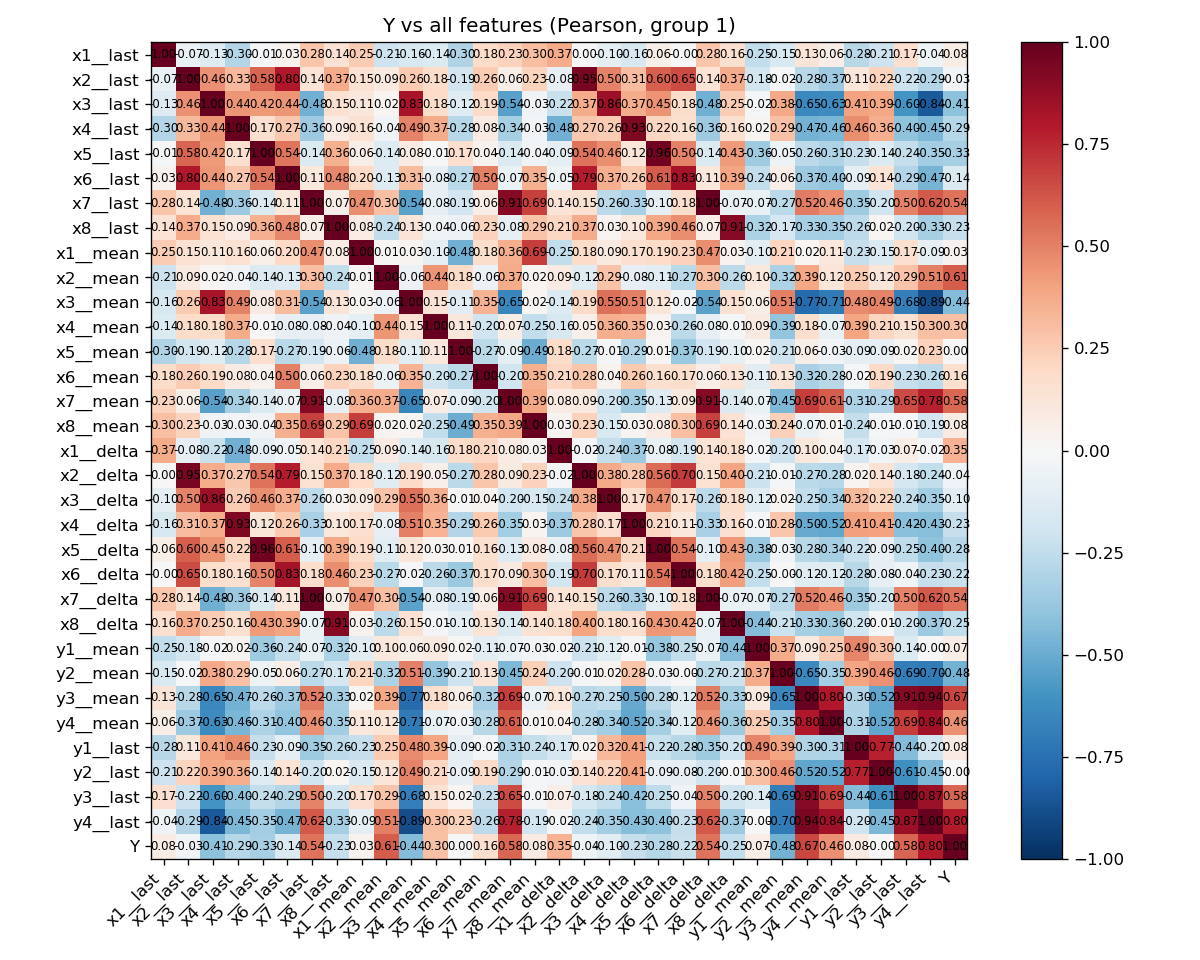

Values plotted in this chart, from the file beside it:
, x1__last, x2__last, x3__last, x4__last, x5__last, x6__last, x7__last, x8__last, x1__mean, x2__mean, x3__mean, x4__mean, x5__mean, x6__mean, x7__mean, x8__mean, x1__delta, x2__delta, x3__delta, x4__delta, x5__delta, x6__delta, x7__delta
x1__last, 1.0, -0.0695, -0.1258, -0.2965, -0.008577, 0.03476, 0.2798, 0.1442, 0.2536, -0.2094, -0.1623, -0.1403, -0.3029, 0.1812, 0.2299, 0.3007, 0.372, 0.002453, -0.1001, -0.1612, 0.05953, -0.002942, 0.2798
x2__last, -0.0695, 1.0, 0.4583, 0.3257, 0.5841, 0.7985, 0.1352, 0.3685, 0.1496, 0.08766, 0.2582, 0.1797, -0.1855, 0.2551, 0.06211, 0.2261, -0.08029, 0.9497, 0.4966, 0.3051, 0.5979, 0.6544, 0.1352
x3__last, -0.1258, 0.4583, 1.0, 0.4396, 0.4233, 0.4391, -0.4816, 0.1492, 0.1127, 0.01946, 0.826, 0.1815, -0.124, 0.1944, -0.541, -0.0343, -0.2202, 0.3707, 0.8577, 0.371, 0.4454, 0.1765, -0.4816
x4__last, -0.2965, 0.3257, 0.4396, 1.0, 0.1717, 0.2671, -0.3604, 0.08543, 0.156, -0.03829, 0.4922, 0.3732, -0.2813, 0.08165, -0.3357, -0.02766, -0.478, 0.2717, 0.2571, 0.9309, 0.2182, 0.1607, -0.3604
x5__last, -0.008577, 0.5841, 0.4233, 0.1717, 1.0, 0.5388, -0.1415, 0.3584, 0.05654, -0.1357, 0.07877, -0.007411, 0.1681, 0.0377, -0.1414, -0.03825, -0.08657, 0.5405, 0.4631, 0.1236, 0.962, 0.4969, -0.1415
x6__last, 0.03476, 0.7985, 0.4391, 0.2671, 0.5388, 1.0, 0.1077, 0.4813, 0.1963, -0.1253, 0.3133, -0.07858, -0.2682, 0.5012, -0.06521, 0.3545, -0.04574, 0.7853, 0.3672, 0.2593, 0.6091, 0.8338, 0.1077
x7__last, 0.2798, 0.1352, -0.4816, -0.3604, -0.1415, 0.1077, 1.0, 0.06718, 0.4672, 0.3023, -0.5356, -0.08389, -0.1947, 0.06297, 0.9083, 0.6851, 0.1401, 0.15, -0.2643, -0.3271, -0.09574, 0.1776, 1.0
x8__last, 0.1442, 0.3685, 0.1492, 0.08543, 0.3584, 0.4813, 0.06718, 1.0, 0.07772, -0.2435, 0.1274, -0.03674, -0.06089, 0.2284, -0.08279, 0.289, 0.2079, 0.3703, 0.02579, 0.1046, 0.3863, 0.4635, 0.06718
x1__mean, 0.2536, 0.1496, 0.1127, 0.156, 0.05654, 0.1963, 0.4672, 0.07772, 1.0, 0.01317, 0.0281, -0.09941, -0.4813, 0.179, 0.3621, 0.6948, -0.2463, 0.1825, 0.08713, 0.1653, 0.1852, 0.2341, 0.4672
x2__mean, -0.2094, 0.08766, 0.01946, -0.03829, -0.1357, -0.1253, 0.3023, -0.2435, 0.01317, 1.0, -0.05593, 0.4395, 0.1819, -0.05533, 0.3723, 0.02471, 0.08522, -0.1186, 0.2888, -0.0821, -0.1108, -0.2675, 0.3023
x3__mean, -0.1623, 0.2582, 0.826, 0.4922, 0.07877, 0.3133, -0.5356, 0.1274, 0.0281, -0.05593, 1.0, 0.1462, -0.1131, 0.3469, -0.6532, 0.01694, -0.1384, 0.1889, 0.5518, 0.5062, 0.1223, -0.01808, -0.5356
x4__mean, -0.1403, 0.1797, 0.1815, 0.3732, -0.007411, -0.07858, -0.08389, -0.03674, -0.09941, 0.4395, 0.1462, 1.0, 0.1113, -0.1963, 0.07284, -0.2452, -0.158, 0.04894, 0.3613, 0.3483, 0.03016, -0.2584, -0.08389
x5__mean, -0.3029, -0.1855, -0.124, -0.2813, 0.1681, -0.2682, -0.1947, -0.06089, -0.4813, 0.1819, -0.1131, 0.1113, 1.0, -0.2724, -0.08821, -0.4945, 0.1841, -0.2701, -0.008432, -0.2941, 0.01045, -0.3696, -0.1947
x6__mean, 0.1812, 0.2551, 0.1944, 0.08165, 0.0377, 0.5012, 0.06297, 0.2284, 0.179, -0.05533, 0.3469, -0.1963, -0.2724, 1.0, -0.2024, 0.3535, 0.2099, 0.2777, 0.03693, 0.2603, 0.1605, 0.1721, 0.06297
x7__mean, 0.2299, 0.06211, -0.541, -0.3357, -0.1414, -0.06521, 0.9083, -0.08279, 0.3621, 0.3723, -0.6532, 0.07284, -0.08821, -0.2024, 1.0, 0.3868, 0.08294, 0.09161, -0.1995, -0.3511, -0.129, 0.08761, 0.9083
x8__mean, 0.3007, 0.2261, -0.0343, -0.02766, -0.03825, 0.3545, 0.6851, 0.289, 0.6948, 0.02471, 0.01694, -0.2452, -0.4945, 0.3535, 0.3868, 1.0, 0.02878, 0.2304, -0.1538, 0.02587, 0.07992, 0.3007, 0.6851
x1__delta, 0.372, -0.08029, -0.2202, -0.478, -0.08657, -0.04574, 0.1401, 0.2079, -0.2463, 0.08522, -0.1384, -0.158, 0.1841, 0.2099, 0.08294, 0.02878, 1.0, -0.01807, -0.2388, -0.3654, -0.07786, -0.1862, 0.1401
x2__delta, 0.002453, 0.9497, 0.3707, 0.2717, 0.5405, 0.7853, 0.15, 0.3703, 0.1825, -0.1186, 0.1889, 0.04894, -0.2701, 0.2777, 0.09161, 0.2304, -0.01807, 1.0, 0.3805, 0.2765, 0.5575, 0.6998, 0.15
x3__delta, -0.1001, 0.4966, 0.8577, 0.2571, 0.4631, 0.3672, -0.2643, 0.02579, 0.08713, 0.2888, 0.5518, 0.3613, -0.008432, 0.03693, -0.1995, -0.1538, -0.2388, 0.3805, 1.0, 0.1667, 0.4669, 0.1729, -0.2643
x4__delta, -0.1612, 0.3051, 0.371, 0.9309, 0.1236, 0.2593, -0.3271, 0.1046, 0.1653, -0.0821, 0.5062, 0.3483, -0.2941, 0.2603, -0.3511, 0.02587, -0.3654, 0.2765, 0.1667, 1.0, 0.2073, 0.1054, -0.3271
x5__delta, 0.05953, 0.5979, 0.4454, 0.2182, 0.962, 0.6091, -0.09574, 0.3863, 0.1852, -0.1108, 0.1223, 0.03016, 0.01045, 0.1605, -0.129, 0.07992, -0.07786, 0.5575, 0.4669, 0.2073, 1.0, 0.5405, -0.09574
x6__delta, -0.002942, 0.6544, 0.1765, 0.1607, 0.4969, 0.8338, 0.1776, 0.4635, 0.2341, -0.2675, -0.01808, -0.2584, -0.3696, 0.1721, 0.08761, 0.3007, -0.1862, 0.6998, 0.1729, 0.1054, 0.5405, 1.0, 0.1776
x7__delta, 0.2798, 0.1352, -0.4816, -0.3604, -0.1415, 0.1077, 1.0, 0.06718, 0.4672, 0.3023, -0.5356, -0.08389, -0.1947, 0.06297, 0.9083, 0.6851, 0.1401, 0.15, -0.2643, -0.3271, -0.09574, 0.1776, 1.0
x8__delta, 0.1595, 0.3712, 0.2539, 0.1601, 0.4251, 0.394, -0.06811, 0.9093, 0.03204, -0.2604, 0.1509, -0.01216, -0.09928, 0.1348, -0.1407, 0.1417, 0.1788, 0.3984, 0.1782, 0.1641, 0.43, 0.4184, -0.06811
y1__mean, -0.2465, -0.1837, -0.0231, 0.02384, -0.3574, -0.2443, -0.06893, -0.32, -0.1028, 0.1037, 0.05513, 0.0908, 0.01533, -0.1107, -0.0651, -0.03074, -0.01971, -0.2145, -0.121, -0.01437, -0.3792, -0.2471, -0.06893
y2__mean, -0.1521, -0.01844, 0.3772, 0.2909, -0.05229, 0.06337, -0.2725, -0.1687, 0.2124, -0.32, 0.5074, -0.3913, -0.2072, 0.1268, -0.4511, 0.2404, -0.2034, -0.01166, 0.02417, 0.2805, -0.03179, -0.0005043, -0.2725
y3__mean, 0.1294, -0.2801, -0.6481, -0.4702, -0.26, -0.3656, 0.5164, -0.3304, 0.01592, 0.3898, -0.7665, 0.1762, 0.06167, -0.3226, 0.6889, -0.06772, 0.1034, -0.2722, -0.2455, -0.5016, -0.2785, -0.1188, 0.5164
y4__mean, 0.06409, -0.3667, -0.6292, -0.4605, -0.3087, -0.3964, 0.4569, -0.3478, 0.1054, 0.1192, -0.7052, -0.07454, -0.02999, -0.2764, 0.6074, 0.008142, 0.03577, -0.2823, -0.3386, -0.521, -0.3356, -0.1217, 0.4569
y1__last, -0.2799, 0.1118, 0.4052, 0.4633, -0.2281, -0.09369, -0.3525, -0.259, -0.2327, 0.2507, 0.4761, 0.3934, -0.09447, -0.01552, -0.3085, -0.2386, -0.1661, 0.02475, 0.3221, 0.4131, -0.2228, -0.2792, -0.3525
y2__last, -0.2106, 0.2198, 0.3892, 0.3595, -0.1392, 0.1351, -0.2006, 0.0169, -0.1474, 0.1182, 0.4937, 0.213, -0.08507, 0.1905, -0.2891, -0.007894, -0.02803, 0.1443, 0.2246, 0.4058, -0.08527, -0.07891, -0.2006
y3__last, 0.1678, -0.2162, -0.6015, -0.4033, -0.2387, -0.2912, 0.4967, -0.1966, 0.1703, 0.2886, -0.6819, 0.1502, 0.02277, -0.2341, 0.6516, -0.01401, 0.06679, -0.1771, -0.2371, -0.4178, -0.2512, -0.04482, 0.4967
y4__last, -0.04232, -0.293, -0.8378, -0.4498, -0.346, -0.4675, 0.6162, -0.3301, -0.08645, 0.5055, -0.8877, 0.2978, 0.2316, -0.2603, 0.7807, -0.1892, -0.01526, -0.2429, -0.3472, -0.4261, -0.3987, -0.2311, 0.6162
Y, 0.0779, -0.02711, -0.407, -0.2868, -0.3309, -0.1443, 0.5416, -0.2266, 0.03344, 0.6076, -0.4354, 0.2968, 0.0006715, 0.1575, 0.5776, 0.07969, 0.3515, -0.0424, -0.1016, -0.2309, -0.2836, -0.2191, 0.5416
